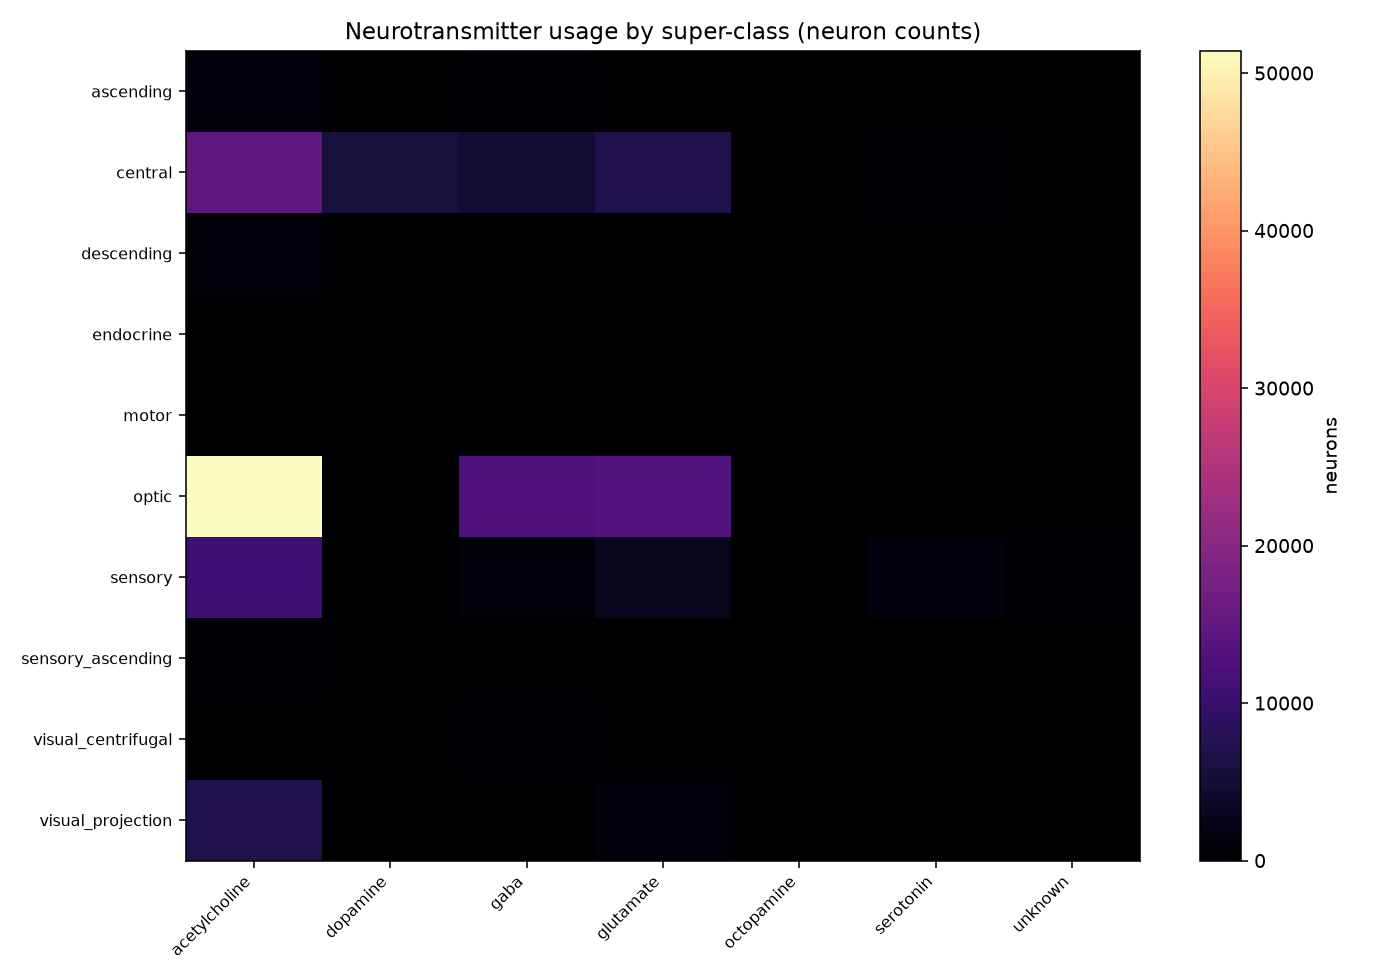

Data behind this chart, as committed beside it:
scl, acetylcholine, dopamine, gaba, glutamate, octopamine, serotonin, unknown
ascending, 1135, 9, 312, 148, 11, 116, 19
central, 14573, 5705, 4669, 7066, 18, 340, 12
descending, 873, 12, 148, 182, 10, 65, 13
endocrine, 30, 2, 4, 5, 13, 20, 6
motor, 81, 0, 3, 14, 3, 9, 0
optic, 51407, 26, 12656, 13291, 20, 94, 47
sensory, 10683, 129, 937, 3006, 117, 1553, 482
sensory_ascending, 428, 3, 22, 65, 2, 69, 23
visual_centrifugal, 98, 21, 297, 79, 14, 15, 0
visual_projection, 6885, 2, 123, 1019, 8, 1, 0
